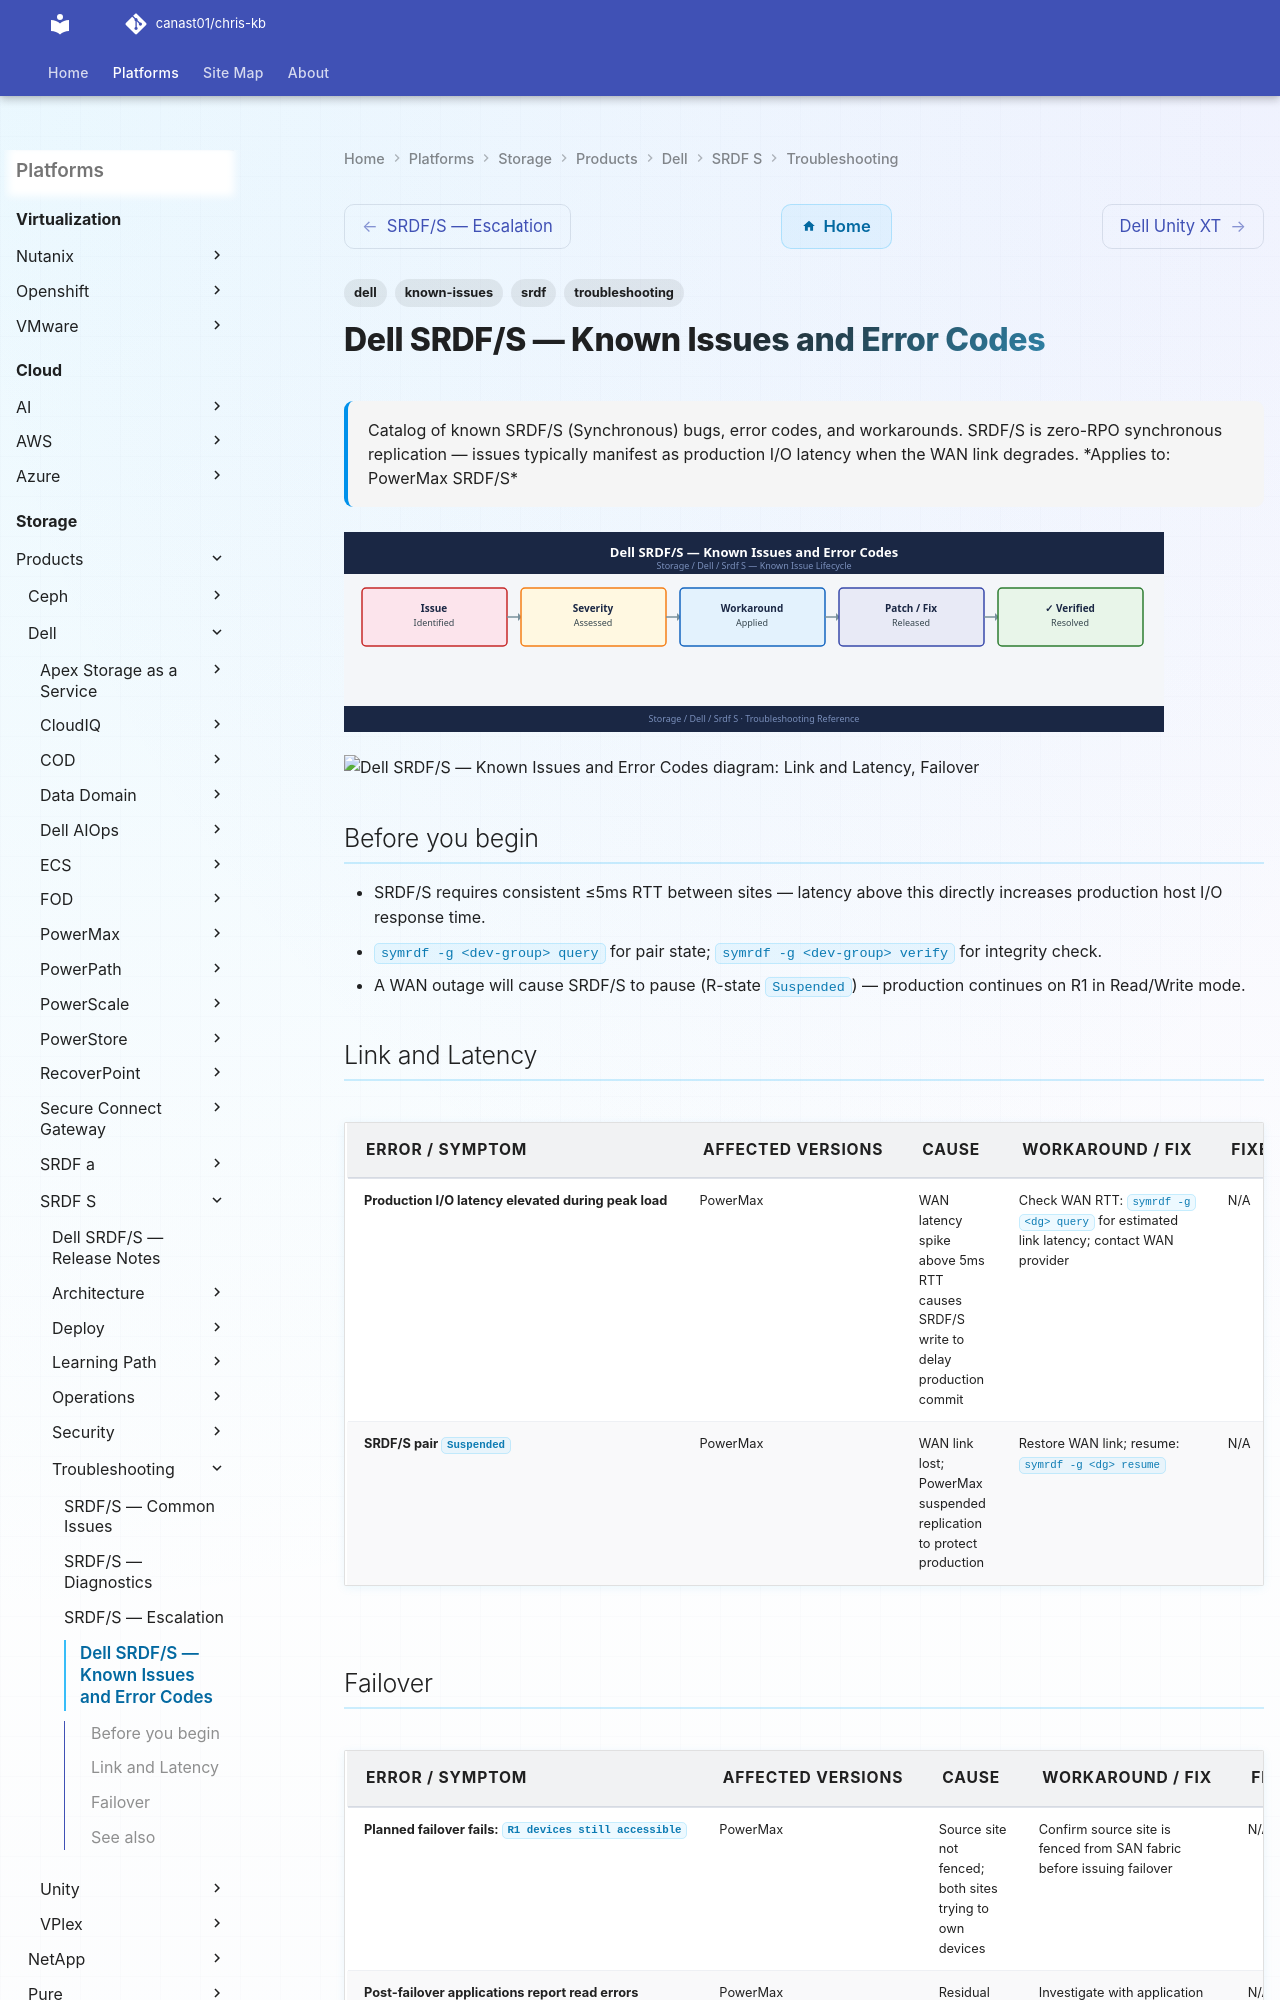

repository: canast01/chris-kb · page: storage/products/dell/srdf-s/troubleshooting/known-issues/index.html · generator: mkdocs

---
tags:
  - troubleshooting
  - srdf
  - dell
  - known-issues
description: "Catalog of known SRDF/S (Synchronous) bugs, error codes, and workarounds. SRDF/S is zero-RPO synchronous replication — issues typically manifest as..."
---
# Dell SRDF/S — Known Issues and Error Codes

<div class="kb-summary">
Catalog of known SRDF/S (Synchronous) bugs, error codes, and workarounds. SRDF/S is zero-RPO synchronous replication — issues typically manifest as production I/O latency when the WAN link degrades.

*Applies to: PowerMax SRDF/S*
</div>
![Dell SRDF/S — Known Issues and Error Codes](../../../../../assets/storage-dell-srdf-s-troubleshooting-known-issues.svg)





```d2
direction: down

symptom: Identify Symptom {shape: diamond}
link_and_latency: "Link and Latency" {shape: rectangle}
failover: "Failover" {shape: rectangle}
resolution: Resolve or Escalate {shape: oval}

symptom -> link_and_latency: investigate
symptom -> failover: investigate
link_and_latency -> resolution
failover -> resolution
```
